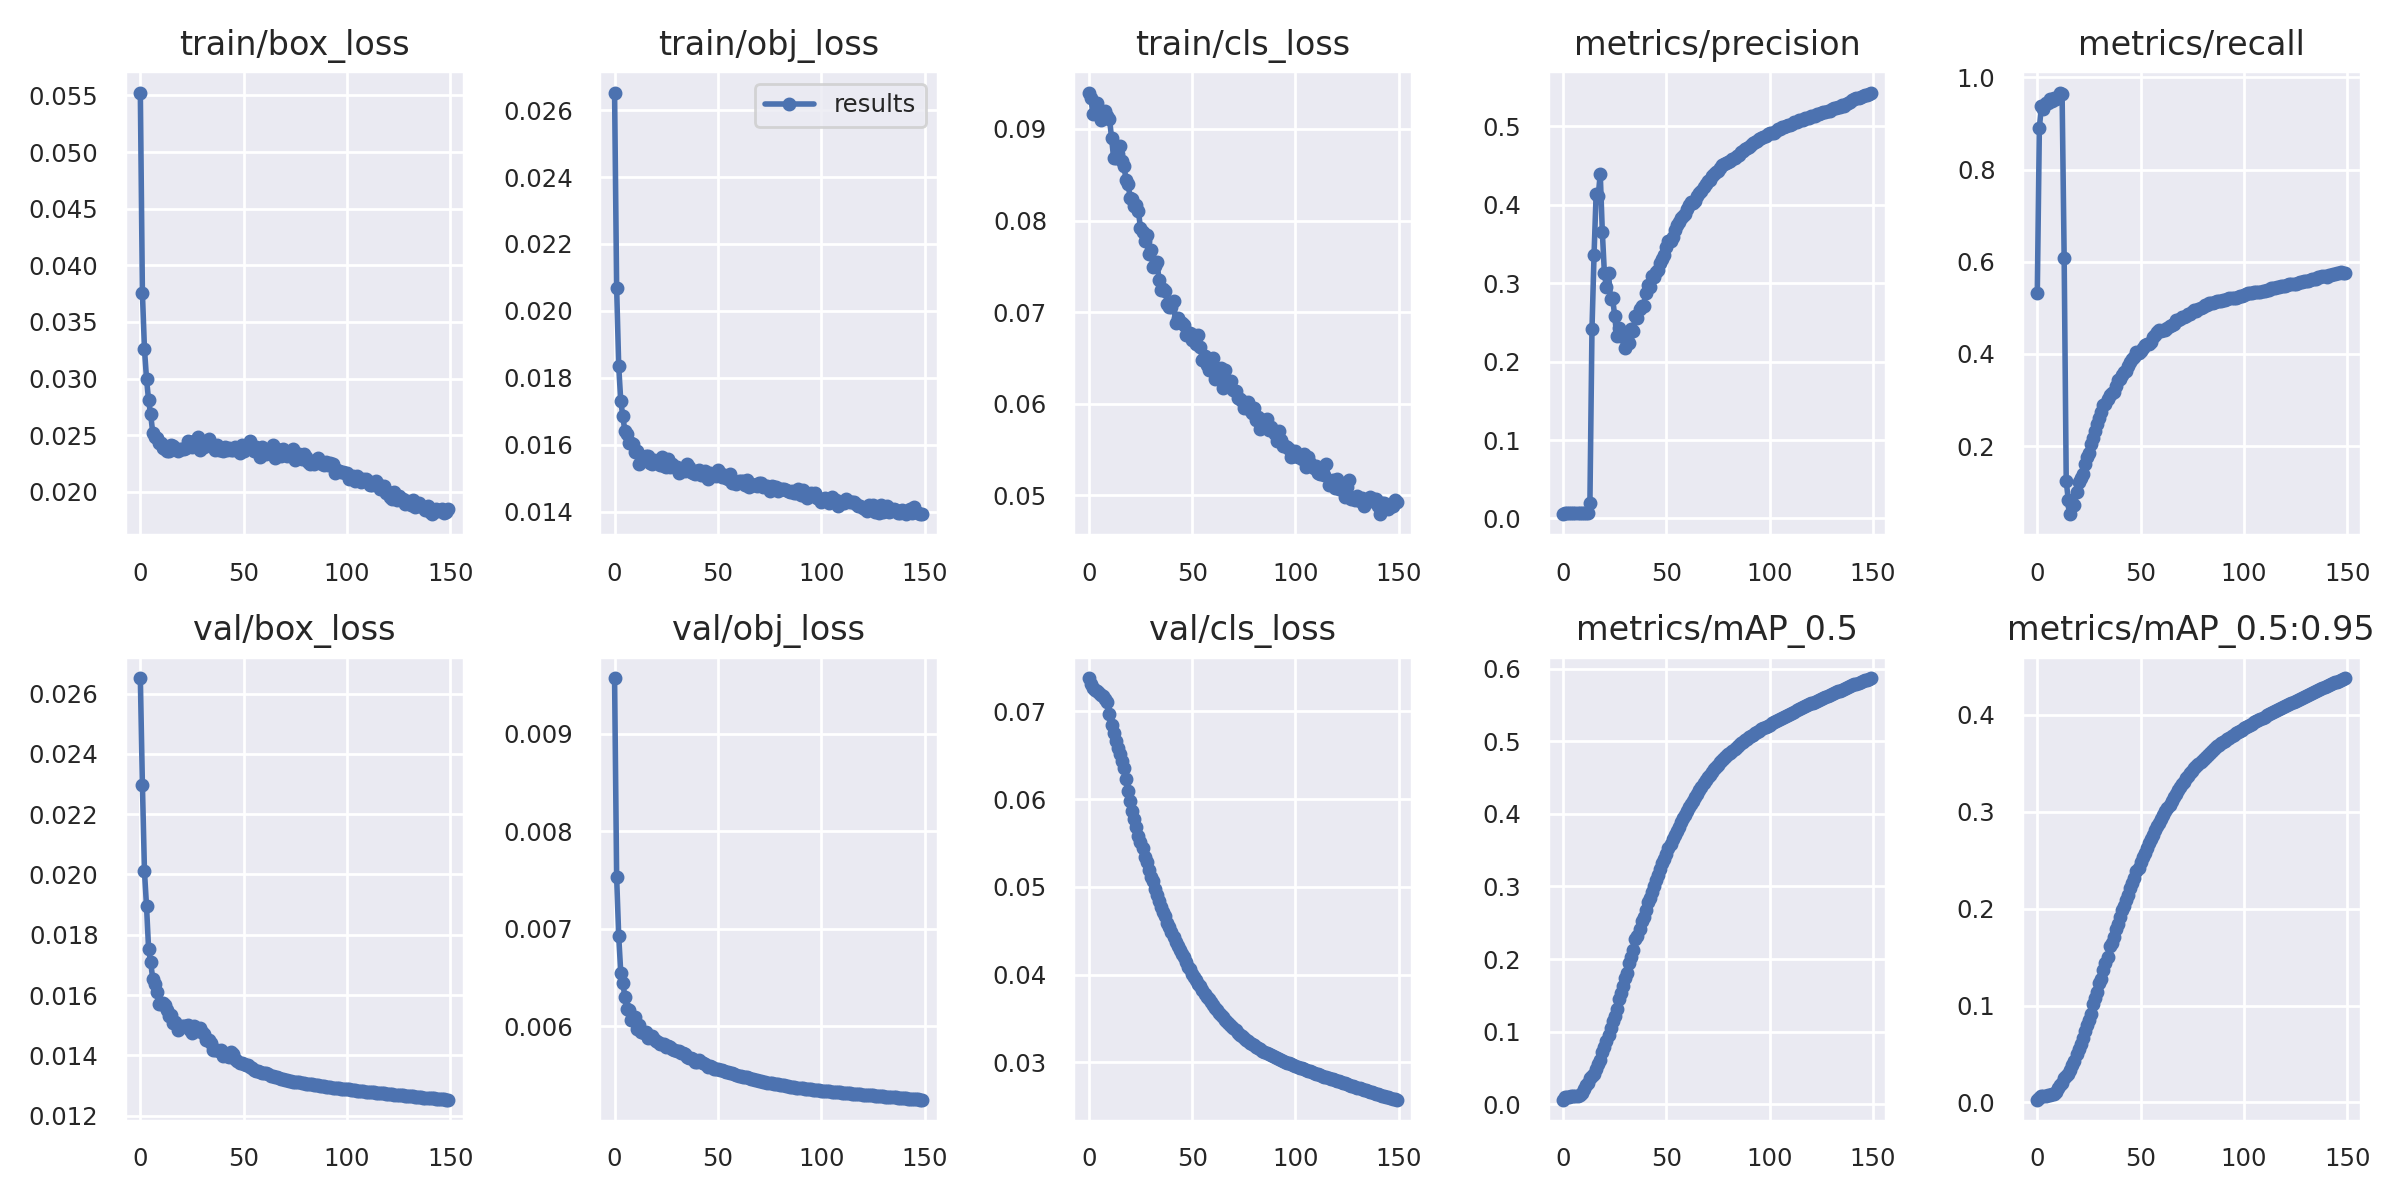

Source data for this figure (header and first rows):
epoch, train/box_loss, train/obj_loss, train/cls_loss, metrics/precision, metrics/recall, metrics/mAP_0.5, metrics/mAP_0.5:0.95, val/box_loss, val/obj_loss, val/cls_loss, x/lr0, x/lr1, x/lr2
0, 0.05526, 0.02652, 0.09397, 0.005542, 0.5323, 0.006023, 0.00281, 0.02651, 0.00957, 0.07379, 0.07004, 0.003329, 0.003329
1, 0.03756, 0.02069, 0.09342, 0.006588, 0.8908, 0.009188, 0.005112, 0.02297, 0.007527, 0.07307, 0.04004, 0.006661, 0.006661
2, 0.0326, 0.01836, 0.09157, 0.006608, 0.9375, 0.01008, 0.006323, 0.0201, 0.006925, 0.07263, 0.01004, 0.009991, 0.009991
3, 0.02998, 0.0173, 0.09179, 0.007013, 0.9323, 0.01035, 0.006754, 0.01894, 0.006548, 0.07242, 0.00999, 0.00999, 0.00999
4, 0.02807, 0.01686, 0.09284, 0.006875, 0.945, 0.01052, 0.007109, 0.01753, 0.006438, 0.0723, 0.00999, 0.00999, 0.00999
5, 0.02683, 0.0164, 0.09201, 0.007121, 0.9436, 0.01103, 0.007669, 0.0171, 0.0063, 0.07211, 0.009983, 0.009983, 0.009983
6, 0.02523, 0.01633, 0.09095, 0.006971, 0.9537, 0.01142, 0.007987, 0.01653, 0.006172, 0.07191, 0.009973, 0.009973, 0.009973
7, 0.02488, 0.01605, 0.09154, 0.007205, 0.9487, 0.01178, 0.008243, 0.01638, 0.006165, 0.07173, 0.009961, 0.009961, 0.009961
8, 0.02477, 0.01605, 0.09191, 0.007092, 0.9559, 0.01303, 0.009038, 0.01612, 0.00606, 0.07143, 0.009947, 0.009947, 0.009947
9, 0.02428, 0.01601, 0.09144, 0.007029, 0.9525, 0.01505, 0.01061, 0.01572, 0.006092, 0.07103, 0.009931, 0.009931, 0.009931
10, 0.02435, 0.01578, 0.09113, 0.007163, 0.9573, 0.02143, 0.01496, 0.0157, 0.006098, 0.06976, 0.009912, 0.009912, 0.009912
11, 0.02384, 0.01581, 0.08904, 0.007094, 0.9671, 0.02663, 0.0185, 0.01575, 0.005969, 0.0684, 0.009892, 0.009892, 0.009892
12, 0.02378, 0.01544, 0.08682, 0.0075, 0.9642, 0.02956, 0.02053, 0.01566, 0.006014, 0.06749, 0.009869, 0.009869, 0.009869
13, 0.0236, 0.01564, 0.08685, 0.02019, 0.6084, 0.03578, 0.02483, 0.0155, 0.005937, 0.06665, 0.009845, 0.009845, 0.009845
14, 0.02358, 0.01555, 0.08724, 0.2416, 0.1242, 0.03899, 0.02732, 0.01532, 0.005934, 0.06578, 0.009818, 0.009818, 0.009818
15, 0.02413, 0.01568, 0.08814, 0.3366, 0.08263, 0.04206, 0.02969, 0.01533, 0.005935, 0.06511, 0.009789, 0.009789, 0.009789
16, 0.02403, 0.01568, 0.0865, 0.4138, 0.05228, 0.04869, 0.03376, 0.01507, 0.005882, 0.06431, 0.009758, 0.009758, 0.009758
17, 0.02374, 0.01547, 0.08599, 0.4108, 0.07072, 0.05479, 0.03835, 0.01511, 0.005884, 0.06354, 0.009725, 0.009725, 0.009725
18, 0.02363, 0.01543, 0.08445, 0.4397, 0.07102, 0.06046, 0.0426, 0.01483, 0.005895, 0.06234, 0.00969, 0.00969, 0.00969
19, 0.02375, 0.01556, 0.08403, 0.3659, 0.1001, 0.07122, 0.05008, 0.01493, 0.005866, 0.06096, 0.009652, 0.009652, 0.009652
20, 0.02377, 0.01553, 0.08249, 0.3131, 0.1217, 0.07901, 0.0552, 0.01498, 0.005847, 0.05977, 0.009613, 0.009613, 0.009613
21, 0.02377, 0.01545, 0.08237, 0.2947, 0.1306, 0.08668, 0.06064, 0.01498, 0.005835, 0.05864, 0.009572, 0.009572, 0.009572
22, 0.0239, 0.01541, 0.08162, 0.3129, 0.1391, 0.09477, 0.06625, 0.01498, 0.005816, 0.05771, 0.009529, 0.009529, 0.009529
23, 0.0245, 0.01564, 0.08175, 0.2794, 0.1606, 0.105, 0.07367, 0.015, 0.005813, 0.05688, 0.009484, 0.009484, 0.009484
24, 0.024, 0.01537, 0.08102, 0.2809, 0.177, 0.1146, 0.08026, 0.01483, 0.005819, 0.05576, 0.009437, 0.009437, 0.009437
25, 0.02395, 0.01535, 0.07918, 0.258, 0.1852, 0.1221, 0.08552, 0.01474, 0.00579, 0.05516, 0.009388, 0.009388, 0.009388
26, 0.02449, 0.01558, 0.0787, 0.2328, 0.2049, 0.1314, 0.0912, 0.01498, 0.005792, 0.05448, 0.009337, 0.009337, 0.009337
27, 0.02401, 0.01534, 0.07779, 0.2426, 0.2175, 0.1448, 0.1013, 0.01487, 0.005788, 0.05344, 0.009284, 0.009284, 0.009284
28, 0.0248, 0.01544, 0.07843, 0.2374, 0.233, 0.1532, 0.1075, 0.01482, 0.005763, 0.05281, 0.009229, 0.009229, 0.009229
29, 0.0237, 0.01534, 0.07629, 0.2315, 0.2485, 0.1622, 0.1138, 0.0149, 0.005753, 0.05191, 0.009173, 0.009173, 0.009173
30, 0.02448, 0.01534, 0.07676, 0.2177, 0.2612, 0.1745, 0.1233, 0.01476, 0.005744, 0.05119, 0.009115, 0.009115, 0.009115
31, 0.02392, 0.01517, 0.07497, 0.2314, 0.2732, 0.1812, 0.1274, 0.0147, 0.005746, 0.05066, 0.009055, 0.009055, 0.009055
32, 0.02411, 0.01523, 0.07504, 0.2236, 0.2888, 0.1941, 0.1368, 0.01449, 0.005729, 0.04972, 0.008993, 0.008993, 0.008993
33, 0.02469, 0.01524, 0.07545, 0.2418, 0.2909, 0.2033, 0.1436, 0.01451, 0.005729, 0.0491, 0.008929, 0.008929, 0.008929
34, 0.02411, 0.01521, 0.0735, 0.239, 0.3014, 0.213, 0.1503, 0.01443, 0.005716, 0.04836, 0.008864, 0.008864, 0.008864
35, 0.02399, 0.01542, 0.07243, 0.2587, 0.3116, 0.2272, 0.161, 0.01417, 0.005686, 0.04768, 0.008797, 0.008797, 0.008797
36, 0.02367, 0.01533, 0.07253, 0.2561, 0.3155, 0.2313, 0.1645, 0.01419, 0.005678, 0.04714, 0.008729, 0.008729, 0.008729
37, 0.02415, 0.0152, 0.07233, 0.267, 0.3178, 0.2412, 0.1705, 0.01419, 0.005673, 0.04669, 0.008658, 0.008658, 0.008658
38, 0.02368, 0.01517, 0.07093, 0.2714, 0.3311, 0.2518, 0.1788, 0.01415, 0.005664, 0.04594, 0.008587, 0.008587, 0.008587
39, 0.02368, 0.01514, 0.07061, 0.2714, 0.3428, 0.258, 0.184, 0.01416, 0.005629, 0.04544, 0.008513, 0.008513, 0.008513
40, 0.02361, 0.01521, 0.07054, 0.2877, 0.3447, 0.2679, 0.1912, 0.01399, 0.005633, 0.04491, 0.008438, 0.008438, 0.008438
41, 0.02395, 0.01523, 0.07121, 0.298, 0.3546, 0.279, 0.1991, 0.01401, 0.005652, 0.04432, 0.008362, 0.008362, 0.008362
42, 0.02373, 0.01511, 0.06884, 0.2947, 0.3613, 0.2844, 0.2029, 0.01397, 0.005632, 0.04375, 0.008284, 0.008284, 0.008284
43, 0.02387, 0.0151, 0.06935, 0.3095, 0.3633, 0.2928, 0.2091, 0.01394, 0.005621, 0.04328, 0.008205, 0.008205, 0.008205
44, 0.02365, 0.01521, 0.0689, 0.3078, 0.3748, 0.3007, 0.2144, 0.01411, 0.005609, 0.04281, 0.008125, 0.008125, 0.008125
45, 0.0237, 0.01499, 0.06886, 0.3139, 0.3819, 0.3091, 0.2215, 0.01403, 0.005584, 0.04235, 0.008043, 0.008043, 0.008043
46, 0.02399, 0.01515, 0.06862, 0.3166, 0.3878, 0.3164, 0.2268, 0.01388, 0.005594, 0.04197, 0.007959, 0.007959, 0.007959
47, 0.02379, 0.01508, 0.06754, 0.3262, 0.3933, 0.3241, 0.2316, 0.0138, 0.005579, 0.04141, 0.007875, 0.007875, 0.007875
48, 0.0234, 0.01509, 0.0675, 0.3308, 0.4038, 0.3325, 0.239, 0.01375, 0.005564, 0.04087, 0.007789, 0.007789, 0.007789
49, 0.02414, 0.01508, 0.06776, 0.3356, 0.4013, 0.3373, 0.2425, 0.01374, 0.005561, 0.0406, 0.007702, 0.007702, 0.007702
50, 0.02363, 0.01524, 0.06693, 0.3456, 0.4071, 0.3453, 0.2478, 0.01372, 0.005555, 0.04011, 0.007614, 0.007614, 0.007614
51, 0.02392, 0.01515, 0.06753, 0.3538, 0.4128, 0.3532, 0.2533, 0.01368, 0.005548, 0.03977, 0.007525, 0.007525, 0.007525
52, 0.02393, 0.01503, 0.06648, 0.3542, 0.4188, 0.3584, 0.2573, 0.01369, 0.005551, 0.03939, 0.007435, 0.007435, 0.007435
53, 0.02449, 0.01511, 0.0675, 0.3586, 0.4218, 0.3651, 0.2625, 0.01362, 0.005543, 0.03896, 0.007343, 0.007343, 0.007343
54, 0.02375, 0.01502, 0.06615, 0.3681, 0.4213, 0.3715, 0.2675, 0.01359, 0.005533, 0.03871, 0.007251, 0.007251, 0.007251
55, 0.02362, 0.01498, 0.06483, 0.3747, 0.4266, 0.377, 0.2717, 0.01352, 0.005529, 0.0383, 0.007158, 0.007158, 0.007158
56, 0.02391, 0.01514, 0.06519, 0.3784, 0.4361, 0.3824, 0.2757, 0.01346, 0.005521, 0.03785, 0.007063, 0.007063, 0.007063
57, 0.02349, 0.01485, 0.06419, 0.383, 0.4411, 0.3884, 0.2808, 0.01349, 0.005517, 0.03748, 0.006968, 0.006968, 0.006968
58, 0.02309, 0.01492, 0.06368, 0.3853, 0.448, 0.3938, 0.2851, 0.01343, 0.005505, 0.03723, 0.006872, 0.006872, 0.006872
59, 0.02396, 0.01483, 0.06413, 0.3879, 0.4518, 0.3992, 0.2889, 0.01341, 0.005498, 0.03688, 0.006775, 0.006775, 0.006775
... 90 more rows
